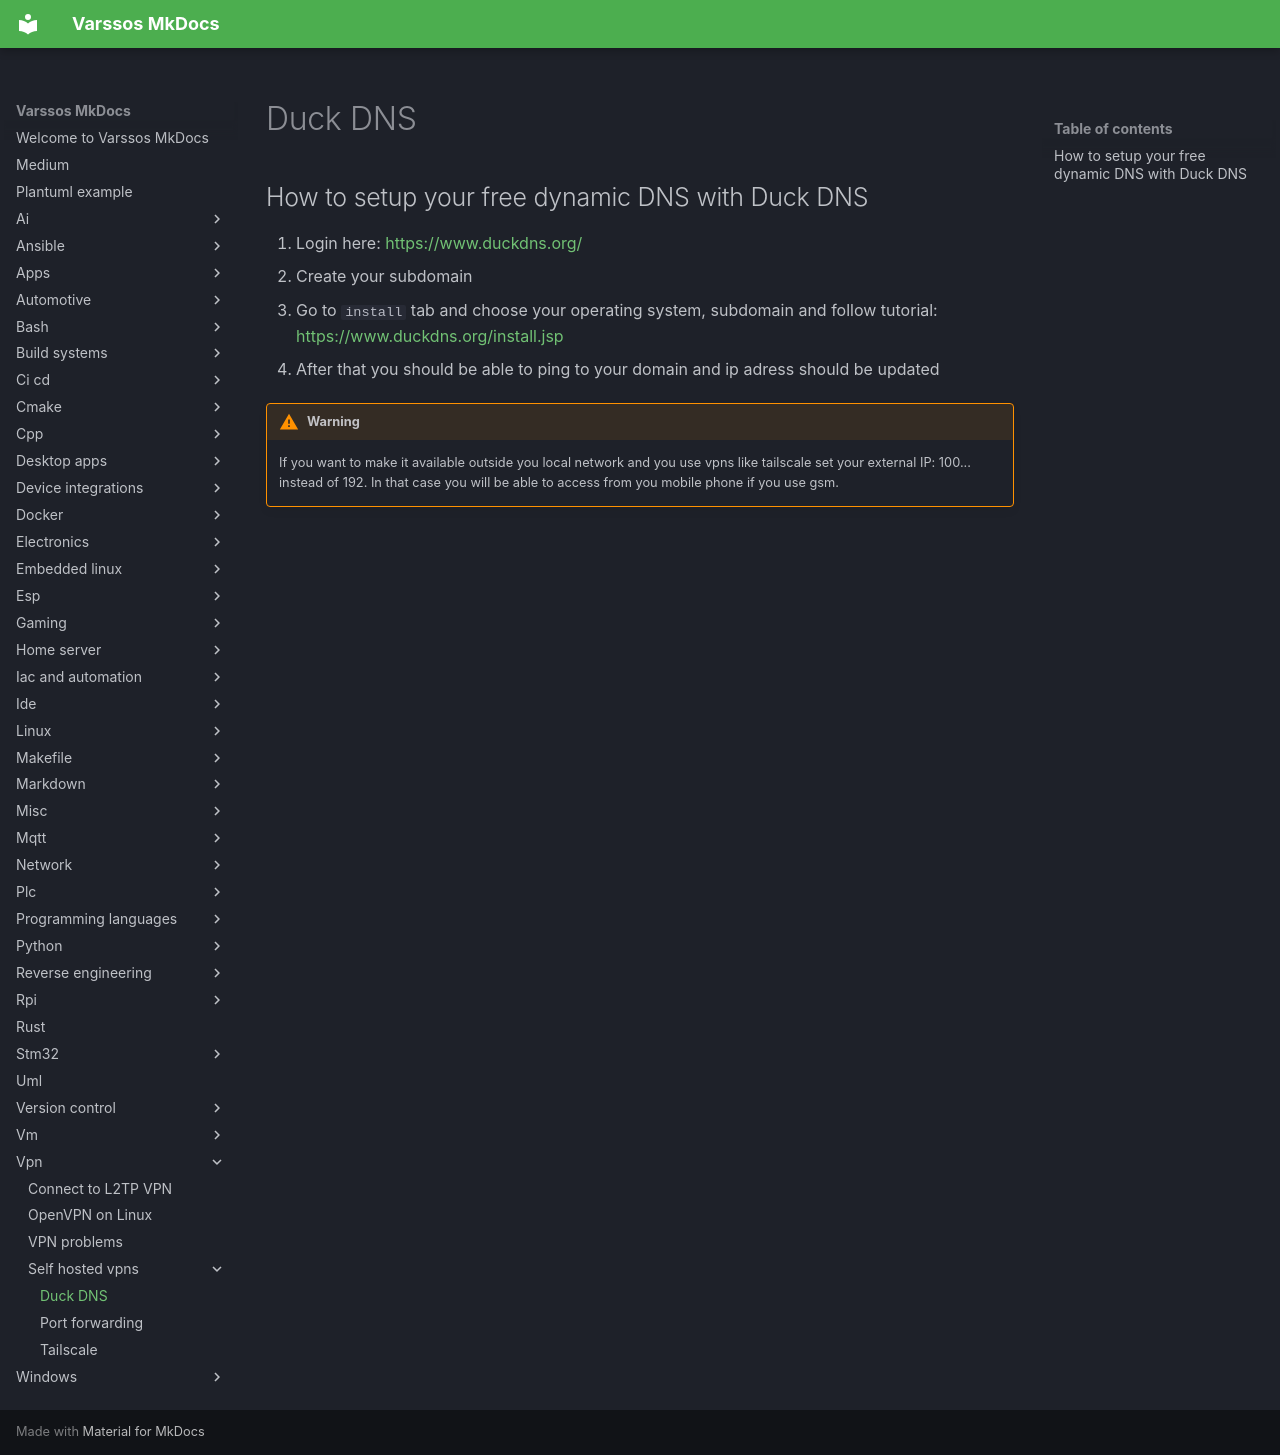

repository: Varssos/varssos-mkdocs · page: vpn/self_hosted_vpns/duckdns/index.html · generator: mkdocs

# Duck DNS

## How to setup your free dynamic DNS with Duck DNS

1. Login here: <https://www.duckdns.org/>
2. Create your subdomain
3. Go to `install` tab and choose your operating system, subdomain and follow tutorial: <https://www.duckdns.org/install.jsp>
4. After that you should be able to ping to your domain and ip adress should be updated

!!! warning
    If you want to make it available outside you local network and you use vpns like tailscale set your external IP: 100... instead of 192. In that case you will be able to access from you mobile phone if you use gsm.
